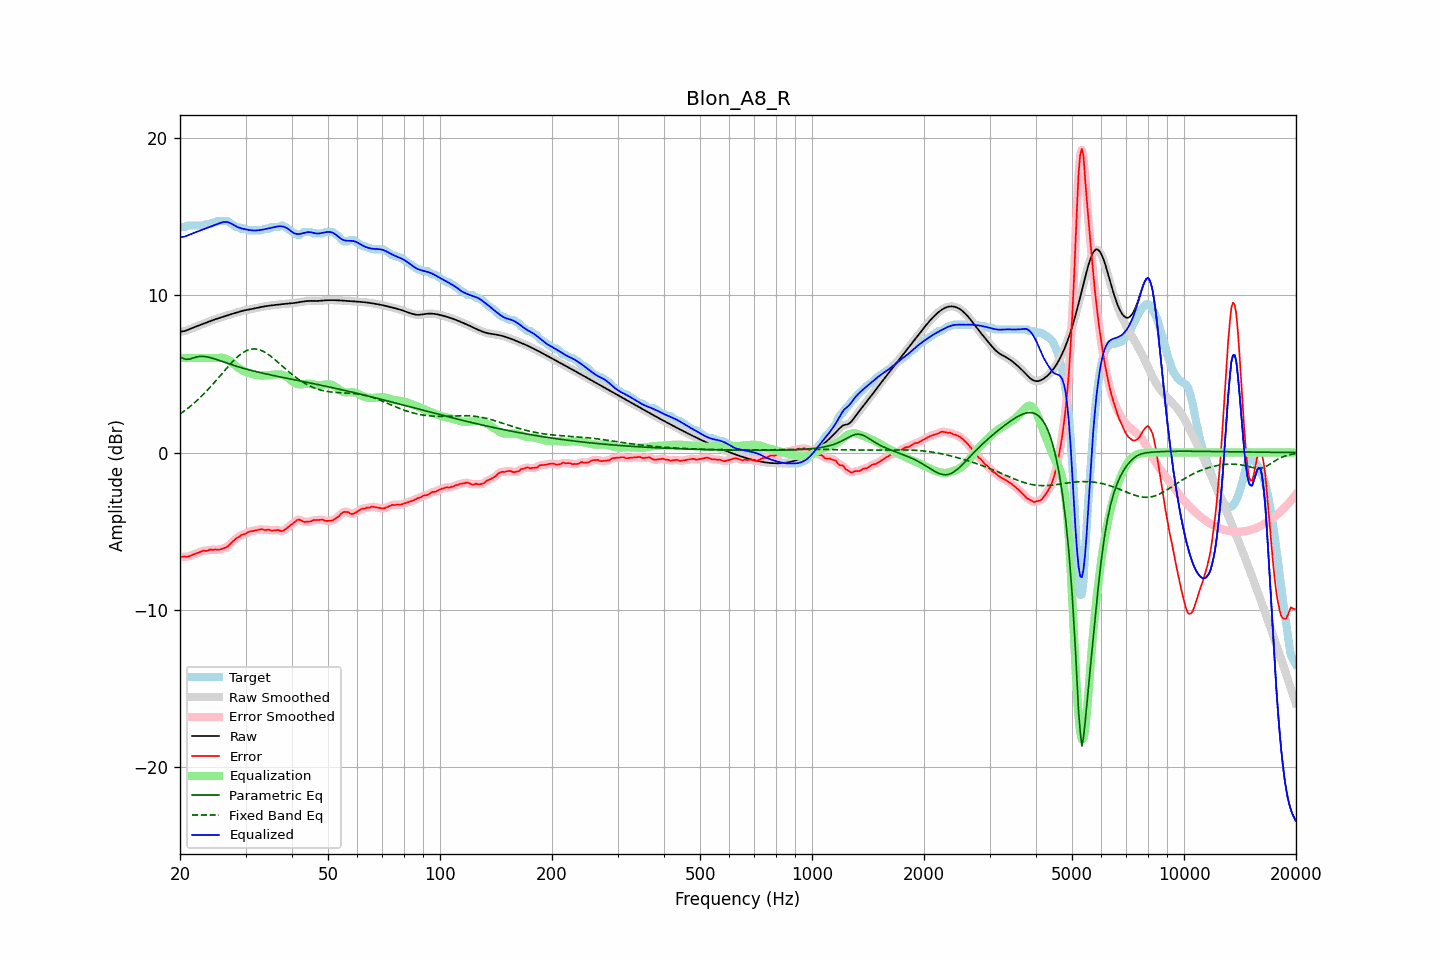

Data behind this chart, as committed beside it:
frequency, raw, error, smoothed, error_smoothed, equalization, parametric_eq, fixed_band_eq, equalized_raw, equalized_smoothed, target
20.00, 7.67, -6.65, 7.67, -6.64, 6.00, 6.07, 2.45, 13.67, 13.67, 14.32
20.20, 7.69, -6.63, 7.68, -6.63, 6.00, 6.02, 2.52, 13.69, 13.68, 14.32
20.40, 7.70, -6.61, 7.70, -6.62, 6.00, 5.98, 2.59, 13.70, 13.70, 14.32
20.61, 7.72, -6.60, 7.72, -6.62, 6.00, 5.95, 2.67, 13.72, 13.72, 14.32
20.81, 7.76, -6.63, 7.76, -6.62, 6.00, 5.92, 2.74, 13.76, 13.76, 14.39
21.02, 7.80, -6.62, 7.80, -6.61, 6.00, 5.93, 2.82, 13.80, 13.80, 14.42
21.23, 7.84, -6.57, 7.84, -6.58, 6.00, 5.94, 2.90, 13.84, 13.84, 14.42
21.44, 7.88, -6.53, 7.88, -6.53, 6.00, 5.97, 2.99, 13.88, 13.88, 14.42
21.66, 7.93, -6.49, 7.93, -6.49, 6.00, 6.00, 3.07, 13.93, 13.93, 14.42
21.87, 7.97, -6.45, 7.97, -6.45, 6.00, 6.03, 3.16, 13.97, 13.97, 14.42
22.09, 8.01, -6.41, 8.01, -6.41, 6.00, 6.06, 3.25, 14.01, 14.01, 14.42
22.31, 8.05, -6.37, 8.05, -6.37, 6.00, 6.08, 3.35, 14.05, 14.05, 14.42
22.54, 8.08, -6.33, 8.08, -6.33, 6.00, 6.10, 3.44, 14.08, 14.08, 14.42
22.76, 8.12, -6.29, 8.12, -6.29, 6.00, 6.11, 3.54, 14.12, 14.12, 14.42
22.99, 8.16, -6.25, 8.16, -6.26, 6.00, 6.11, 3.64, 14.16, 14.16, 14.42
23.22, 8.20, -6.22, 8.20, -6.25, 6.00, 6.10, 3.75, 14.20, 14.20, 14.42
23.45, 8.24, -6.26, 8.24, -6.24, 6.00, 6.09, 3.85, 14.24, 14.24, 14.50
23.69, 8.28, -6.23, 8.28, -6.22, 6.00, 6.07, 3.96, 14.28, 14.28, 14.52
23.92, 8.32, -6.19, 8.32, -6.20, 6.00, 6.05, 4.07, 14.32, 14.32, 14.52
24.16, 8.36, -6.15, 8.36, -6.18, 6.00, 6.03, 4.18, 14.36, 14.36, 14.52
24.40, 8.40, -6.18, 8.40, -6.17, 6.00, 6.00, 4.29, 14.40, 14.40, 14.58
24.65, 8.44, -6.18, 8.44, -6.17, 6.00, 5.97, 4.41, 14.44, 14.44, 14.62
24.89, 8.47, -6.15, 8.47, -6.17, 6.00, 5.94, 4.52, 14.47, 14.47, 14.62
25.14, 8.50, -6.18, 8.50, -6.17, 6.00, 5.90, 4.64, 14.51, 14.51, 14.68
25.39, 8.53, -6.18, 8.54, -6.17, 6.01, 5.87, 4.76, 14.55, 14.55, 14.72
25.65, 8.57, -6.15, 8.57, -6.15, 6.02, 5.83, 4.88, 14.59, 14.59, 14.72
25.91, 8.60, -6.12, 8.60, -6.12, 6.02, 5.80, 5.00, 14.62, 14.62, 14.72
26.16, 8.63, -6.08, 8.64, -6.09, 6.01, 5.76, 5.12, 14.64, 14.64, 14.72
26.43, 8.67, -6.05, 8.67, -6.05, 5.98, 5.72, 5.24, 14.65, 14.65, 14.72
26.69, 8.70, -6.01, 8.70, -6.01, 5.94, 5.69, 5.36, 14.64, 14.64, 14.72
26.96, 8.73, -5.94, 8.73, -5.93, 5.89, 5.65, 5.47, 14.62, 14.62, 14.68
27.23, 8.77, -5.84, 8.77, -5.84, 5.82, 5.62, 5.59, 14.59, 14.59, 14.61
27.50, 8.80, -5.72, 8.80, -5.74, 5.74, 5.58, 5.70, 14.54, 14.54, 14.52
27.77, 8.83, -5.63, 8.83, -5.63, 5.66, 5.55, 5.80, 14.48, 14.48, 14.46
28.05, 8.86, -5.55, 8.86, -5.54, 5.57, 5.52, 5.91, 14.42, 14.42, 14.40
28.33, 8.89, -5.45, 8.89, -5.47, 5.48, 5.49, 6.01, 14.37, 14.37, 14.33
28.62, 8.92, -5.40, 8.92, -5.39, 5.40, 5.45, 6.10, 14.32, 14.32, 14.32
28.90, 8.95, -5.34, 8.95, -5.32, 5.33, 5.42, 6.19, 14.28, 14.28, 14.29
29.19, 8.98, -5.24, 8.98, -5.27, 5.27, 5.39, 6.27, 14.25, 14.25, 14.22
29.48, 9.00, -5.21, 9.00, -5.22, 5.22, 5.36, 6.34, 14.22, 14.22, 14.22
29.78, 9.03, -5.19, 9.03, -5.18, 5.17, 5.33, 6.40, 14.19, 14.19, 14.22
30.08, 9.05, -5.15, 9.05, -5.14, 5.12, 5.31, 6.45, 14.17, 14.17, 14.20
30.38, 9.07, -5.07, 9.07, -5.09, 5.09, 5.28, 6.50, 14.15, 14.15, 14.14
30.68, 9.09, -5.03, 9.09, -5.04, 5.05, 5.25, 6.53, 14.14, 14.14, 14.12
30.99, 9.11, -5.01, 9.11, -5.01, 5.02, 5.22, 6.56, 14.12, 14.12, 14.12
31.30, 9.13, -4.99, 9.13, -4.99, 4.98, 5.20, 6.58, 14.11, 14.11, 14.12
31.61, 9.15, -4.97, 9.15, -4.97, 4.96, 5.17, 6.58, 14.10, 14.10, 14.12
31.93, 9.17, -4.95, 9.17, -4.95, 4.93, 5.15, 6.58, 14.11, 14.11, 14.12
32.24, 9.19, -4.92, 9.19, -4.92, 4.92, 5.12, 6.57, 14.11, 14.11, 14.12
32.57, 9.22, -4.90, 9.22, -4.89, 4.91, 5.10, 6.54, 14.12, 14.12, 14.12
32.89, 9.24, -4.88, 9.24, -4.88, 4.90, 5.07, 6.51, 14.14, 14.14, 14.12
33.22, 9.26, -4.86, 9.26, -4.89, 4.89, 5.05, 6.47, 14.15, 14.15, 14.12
33.55, 9.28, -4.91, 9.28, -4.90, 4.90, 5.03, 6.42, 14.17, 14.17, 14.19
33.89, 9.29, -4.92, 9.29, -4.91, 4.90, 5.01, 6.36, 14.19, 14.19, 14.22
34.23, 9.31, -4.91, 9.31, -4.91, 4.91, 4.98, 6.30, 14.22, 14.22, 14.22
34.57, 9.32, -4.89, 9.32, -4.91, 4.92, 4.96, 6.23, 14.24, 14.24, 14.22
34.92, 9.34, -4.92, 9.34, -4.93, 4.92, 4.94, 6.15, 14.26, 14.26, 14.26
35.27, 9.35, -4.97, 9.35, -4.95, 4.93, 4.92, 6.07, 14.28, 14.28, 14.32
35.62, 9.36, -4.95, 9.36, -4.96, 4.94, 4.90, 5.99, 14.30, 14.30, 14.32
35.97, 9.37, -4.94, 9.37, -4.94, 4.95, 4.87, 5.91, 14.33, 14.33, 14.32
... 635 more rows
